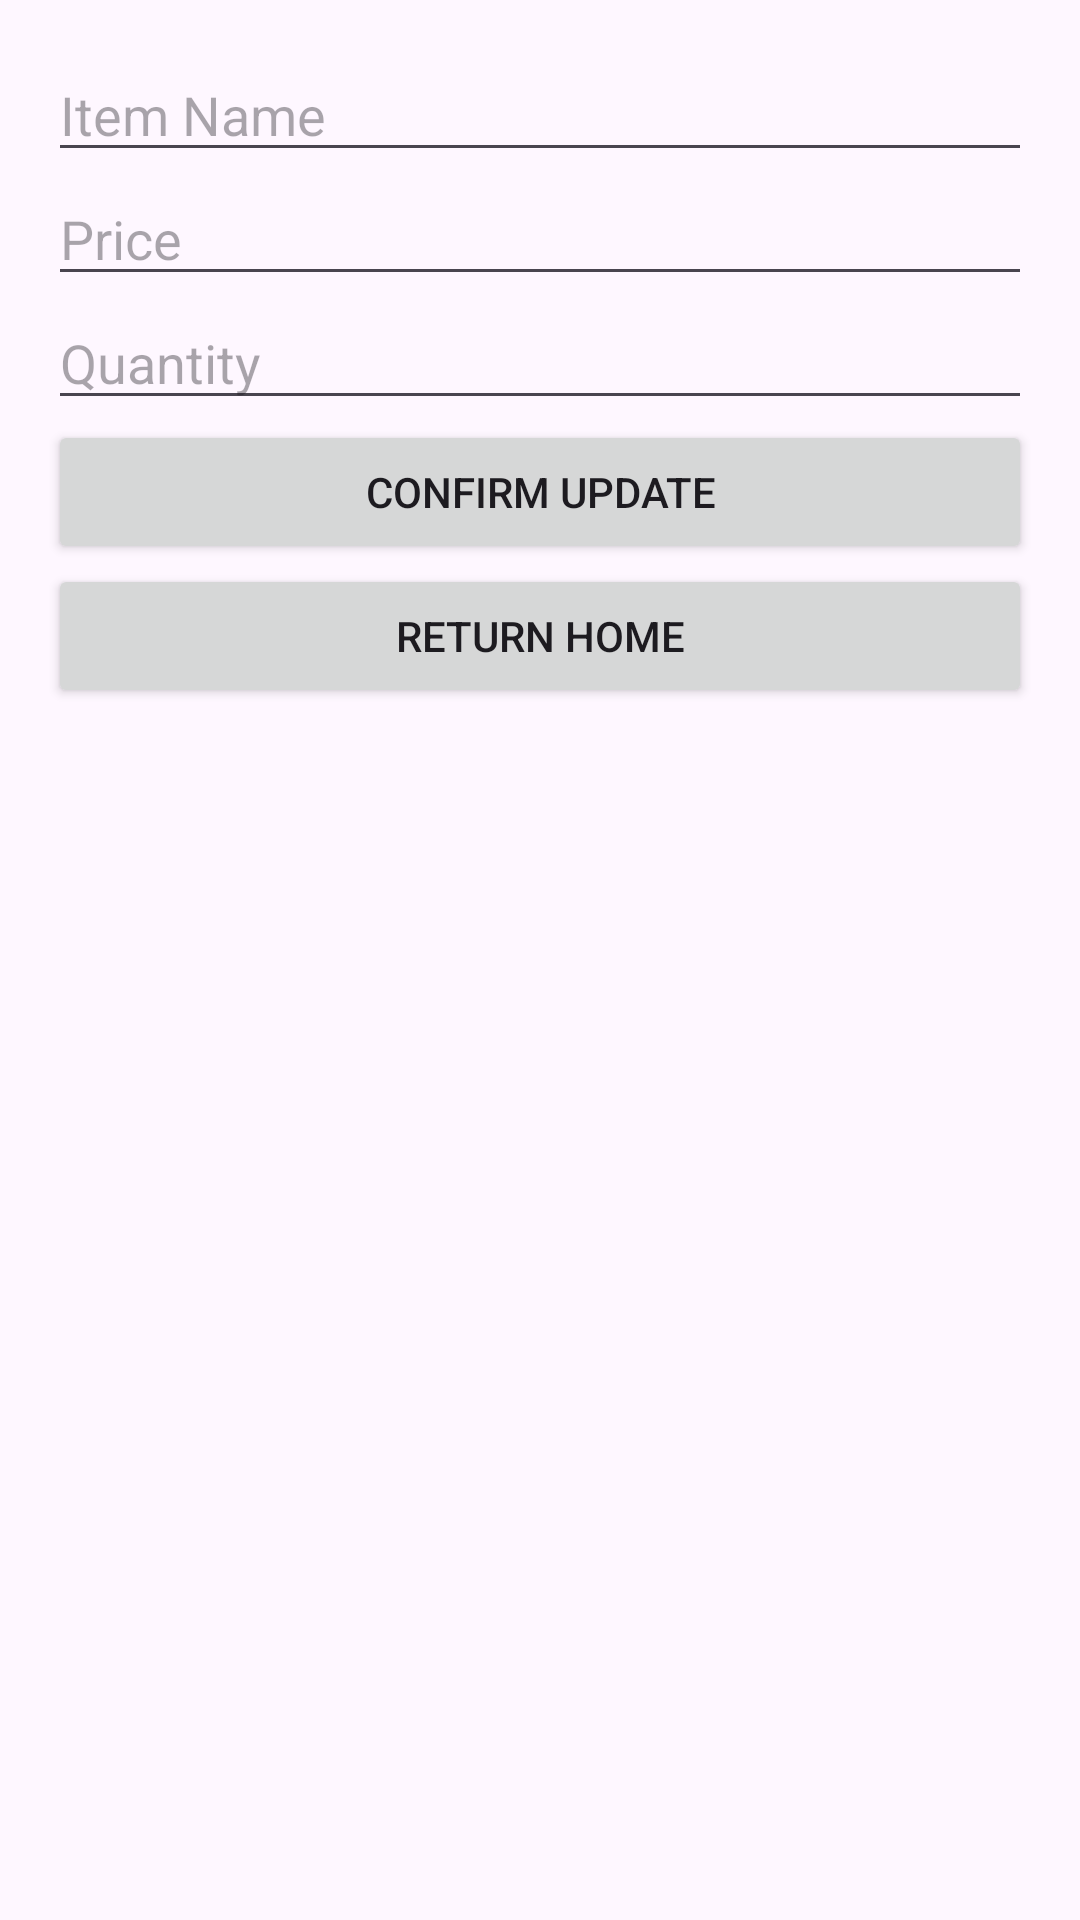

The Android layout XML behind this screen, and the referenced resources:
<!-- AndroidManifest.xml: application theme Theme.HotWheelsCollector -->
<!-- res/layout/activity_update_item.xml -->
<LinearLayout xmlns:android="http://schemas.android.com/apk/res/android"
    android:layout_width="match_parent"
    android:layout_height="match_parent"
    android:orientation="vertical"
    android:padding="16dp">

    <EditText
        android:id="@+id/edit_item_name"
        android:layout_width="match_parent"
        android:layout_height="wrap_content"
        android:hint="Item Name" />

    <EditText
        android:id="@+id/edit_item_price"
        android:layout_width="match_parent"
        android:layout_height="wrap_content"
        android:hint="Price" />

    <EditText
        android:id="@+id/edit_item_quantity"
        android:layout_width="match_parent"
        android:layout_height="wrap_content"
        android:hint="Quantity" />

    <Button
        android:id="@+id/btn_confirm_update"
        android:layout_width="match_parent"
        android:layout_height="wrap_content"
        android:text="Confirm Update" />

    <Button
        android:id="@+id/btn_return_home"
        android:layout_width="match_parent"
        android:layout_height="wrap_content"
        android:text="Return home" />
</LinearLayout>
<!-- resources referenced by this layout -->
<resources>
  <style name="Theme.HotWheelsCollector" parent="Base.Theme.HotWheelsCollector" />
  <style name="Base.Theme.HotWheelsCollector" parent="Theme.Material3.DayNight.NoActionBar">
          <item name="colorPrimary">#000000</item> 
          <item name="colorPrimaryDark">#000000</item> 
          <item name="colorAccent">#000000</item>
      </style>
</resources>
